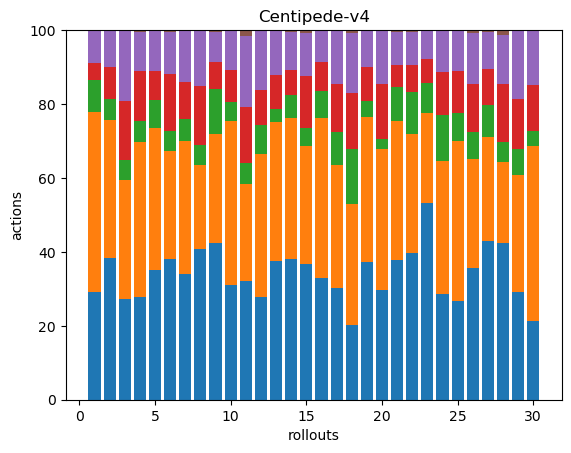

Data behind this chart, as committed beside it:
62, 104, 18, 10, 19, 0, 0, 0, 0, 0, 0, 0, 0, 0, 0, 0, 0, 0
74, 72, 11, 17, 19, 0, 0, 0, 0, 0, 0, 0, 0, 0, 0, 0, 0, 0
65, 77, 13, 38, 46, 0, 0, 0, 0, 0, 0, 0, 0, 0, 0, 0, 0, 0
62, 94, 13, 30, 24, 1, 0, 0, 0, 0, 0, 0, 0, 0, 0, 0, 0, 0
94, 103, 20, 21, 30, 0, 0, 0, 0, 0, 0, 0, 0, 0, 0, 0, 0, 0
71, 55, 10, 29, 21, 1, 0, 0, 0, 0, 0, 0, 0, 0, 0, 0, 0, 0
78, 82, 14, 23, 32, 0, 0, 0, 0, 0, 0, 0, 0, 0, 0, 0, 0, 0
67, 37, 9, 26, 25, 0, 0, 0, 0, 0, 0, 0, 0, 0, 0, 0, 0, 0
155, 107, 45, 27, 29, 2, 0, 0, 0, 0, 0, 0, 0, 0, 0, 0, 0, 0
72, 103, 12, 20, 25, 0, 0, 0, 0, 0, 0, 0, 0, 0, 0, 0, 0, 0
59, 48, 10, 28, 35, 3, 0, 0, 0, 0, 0, 0, 0, 0, 0, 0, 0, 0
87, 122, 24, 30, 50, 1, 0, 0, 0, 0, 0, 0, 0, 0, 0, 0, 0, 0
74, 74, 7, 18, 24, 0, 0, 0, 0, 0, 0, 0, 0, 0, 0, 0, 0, 0
67, 67, 11, 12, 18, 1, 0, 0, 0, 0, 0, 0, 0, 0, 0, 0, 0, 0
53, 46, 7, 20, 17, 1, 0, 0, 0, 0, 0, 0, 0, 0, 0, 0, 0, 0
100, 131, 22, 24, 26, 0, 0, 0, 0, 0, 0, 0, 0, 0, 0, 0, 0, 0
73, 81, 21, 32, 35, 0, 0, 0, 0, 0, 0, 0, 0, 0, 0, 0, 0, 0
48, 77, 35, 36, 38, 2, 0, 0, 0, 0, 0, 0, 0, 0, 0, 0, 0, 0
68, 71, 8, 17, 18, 0, 0, 0, 0, 0, 0, 0, 0, 0, 0, 0, 0, 0
65, 83, 6, 32, 32, 0, 0, 0, 0, 0, 0, 0, 0, 0, 0, 0, 0, 0
91, 91, 22, 14, 22, 1, 0, 0, 0, 0, 0, 0, 0, 0, 0, 0, 0, 0
143, 116, 41, 26, 32, 2, 0, 0, 0, 0, 0, 0, 0, 0, 0, 0, 0, 0
74, 34, 11, 9, 11, 0, 0, 0, 0, 0, 0, 0, 0, 0, 0, 0, 0, 0
51, 64, 22, 21, 20, 0, 0, 0, 0, 0, 0, 0, 0, 0, 0, 0, 0, 0
77, 125, 22, 33, 32, 0, 0, 0, 0, 0, 0, 0, 0, 0, 0, 0, 0, 0
54, 45, 11, 20, 21, 1, 0, 0, 0, 0, 0, 0, 0, 0, 0, 0, 0, 0
70, 46, 14, 16, 16, 1, 0, 0, 0, 0, 0, 0, 0, 0, 0, 0, 0, 0
70, 36, 9, 26, 22, 2, 0, 0, 0, 0, 0, 0, 0, 0, 0, 0, 0, 0
67, 73, 16, 31, 43, 0, 0, 0, 0, 0, 0, 0, 0, 0, 0, 0, 0, 0
61, 135, 11, 36, 41, 1, 0, 0, 0, 0, 0, 0, 0, 0, 0, 0, 0, 0
